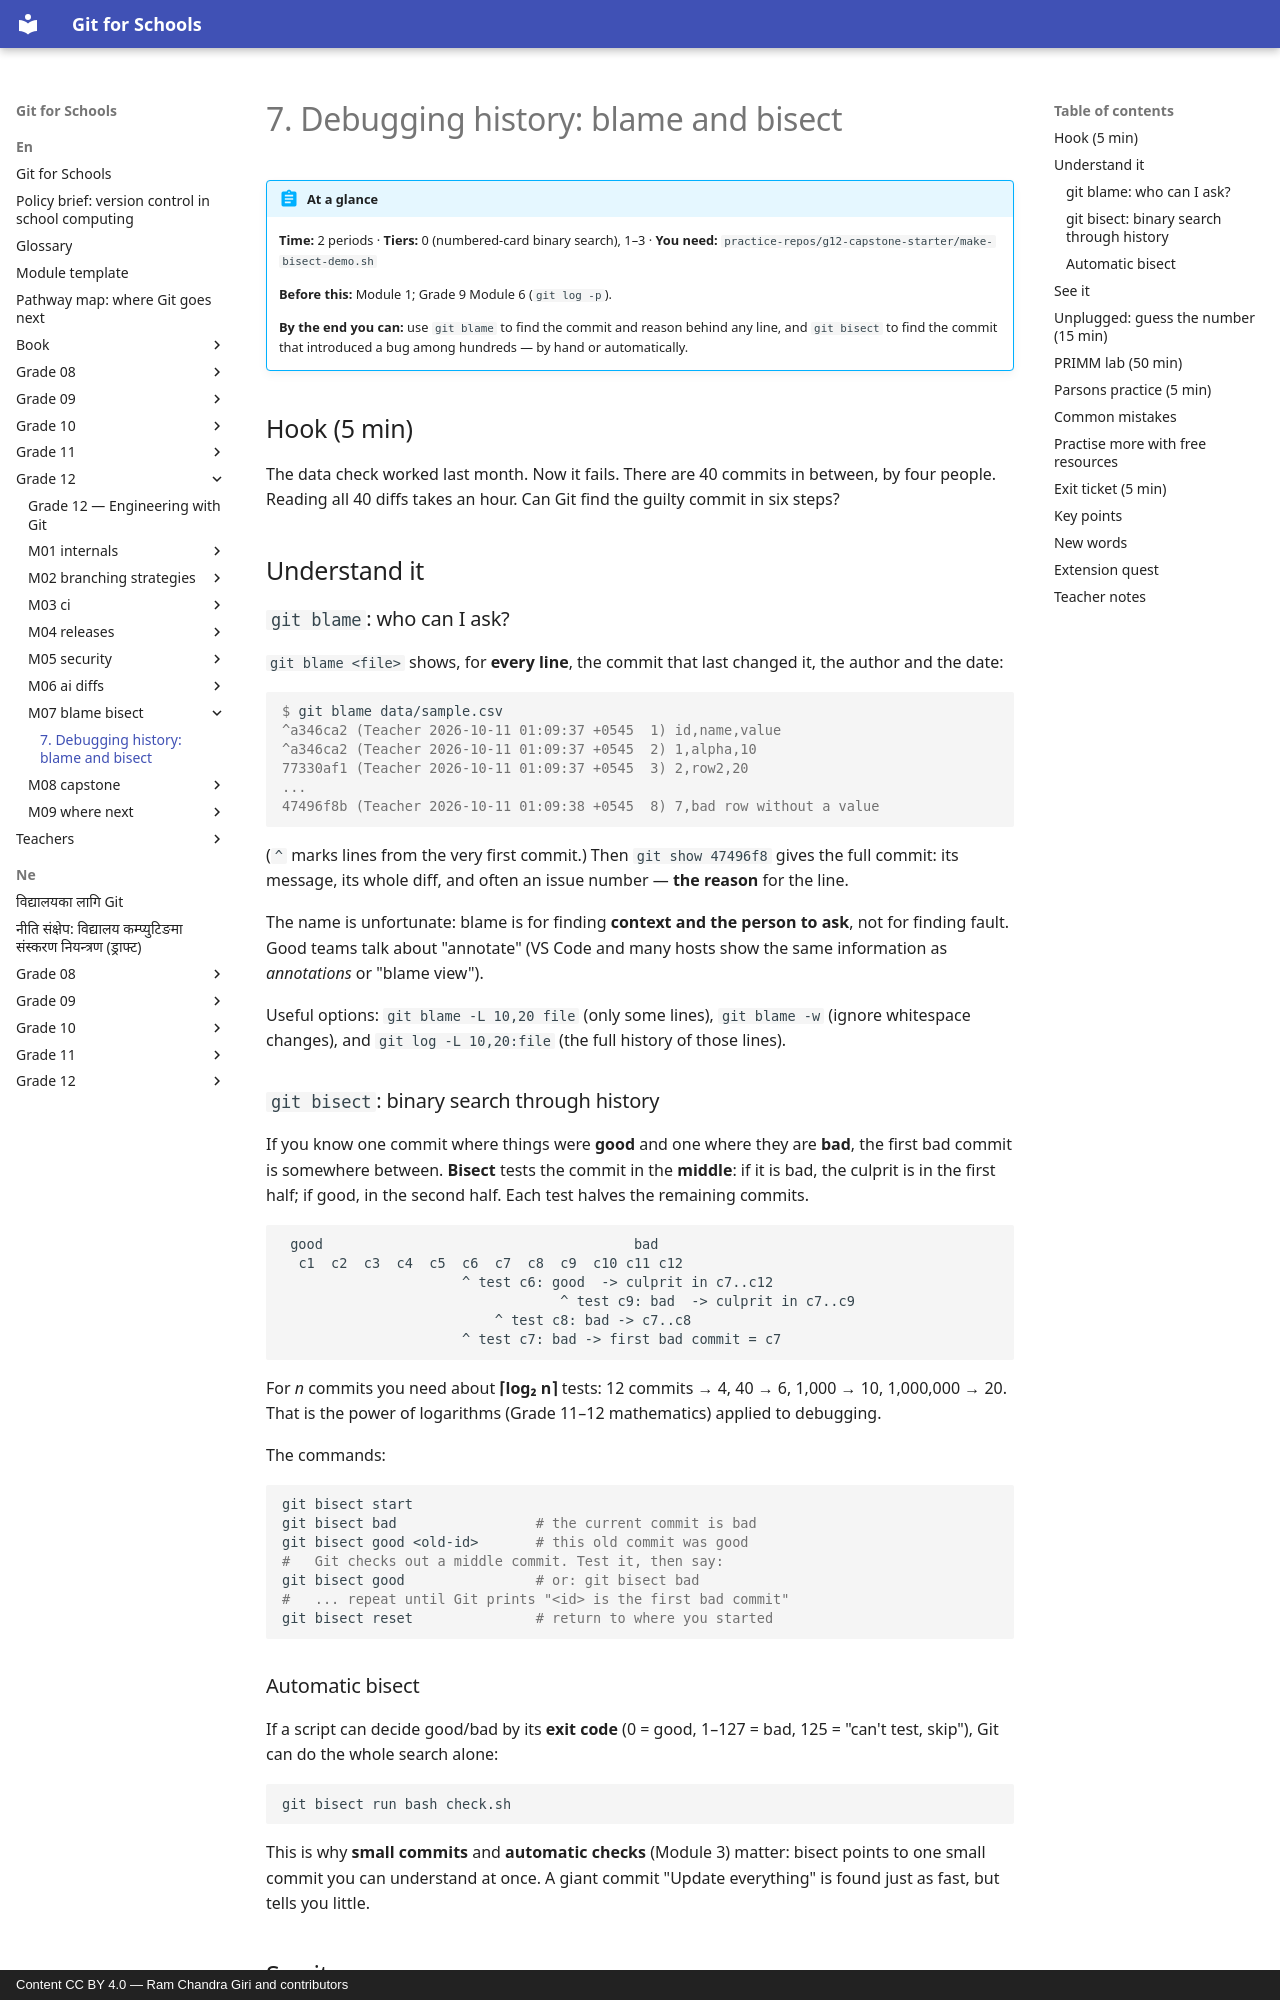

repository: rcgiri-physics/git-for-nepal · page: en/grade-12/m07-blame-bisect/lesson/index.html · generator: mkdocs · copyright: Content CC BY 4.0 — Ram Chandra Giri and contributors

---
id: g12-m07-blame-bisect
grade: 12
hours: 2
prerequisites: [g12-m01-internals]
outcomes:
  - "Find who last changed a line and why"
  - "Locate the commit that introduced a bug using bisect"
  - "Automate bisect with a test script"
tier_support: [0, 1, 2, 3]
license: CC-BY-4.0
---

# 7. Debugging history: blame and bisect

!!! abstract "At a glance"
    **Time:** 2 periods · **Tiers:** 0 (numbered-card binary search), 1–3 · **You need:** `practice-repos/g12-capstone-starter/make-bisect-demo.sh`

    **Before this:** Module 1; Grade 9 Module 6 (`git log -p`).

    **By the end you can:** use `git blame` to find the commit and reason behind any line, and `git bisect` to find the commit that introduced a bug among hundreds — by hand or automatically.

## Hook (5 min)
The data check worked last month. Now it fails. There are 40 commits in between, by four people. Reading all 40 diffs takes an hour. Can Git find the guilty commit in six steps?

## Understand it

### `git blame`: who can I ask?
`git blame <file>` shows, for **every line**, the commit that last changed it, the author and the date:

```console
$ git blame data/sample.csv
^a346ca2 (Teacher 2026-10-11 01:09:37 +0545  1) id,name,value
^a346ca2 (Teacher 2026-10-11 01:09:37 +0545  2) 1,alpha,10
77330af1 (Teacher 2026-10-11 01:09:37 +0545  3) 2,row2,20
...
47496f8b (Teacher 2026-10-11 01:09:38 +0545  8) 7,bad row without a value
```

(`^` marks lines from the very first commit.) Then `git show 47496f8` gives the full commit: its message, its whole diff, and often an issue number — **the reason** for the line.

The name is unfortunate: blame is for finding **context and the person to ask**, not for finding fault. Good teams talk about "annotate" (VS Code and many hosts show the same information as *annotations* or "blame view").

Useful options: `git blame -L 10,20 file` (only some lines), `git blame -w` (ignore whitespace changes), and `git log -L 10,20:file` (the full history of those lines).

### `git bisect`: binary search through history
If you know one commit where things were **good** and one where they are **bad**, the first bad commit is somewhere between. **Bisect** tests the commit in the **middle**: if it is bad, the culprit is in the first half; if good, in the second half. Each test halves the remaining commits.

```
 good                                      bad
  c1  c2  c3  c4  c5  c6  c7  c8  c9  c10 c11 c12
                      ^ test c6: good  -> culprit in c7..c12
                                  ^ test c9: bad  -> culprit in c7..c9
                          ^ test c8: bad -> c7..c8
                      ^ test c7: bad -> first bad commit = c7
```

For *n* commits you need about **⌈log₂ n⌉** tests: 12 commits → 4, 40 → 6, 1,000 → 10, 1,000,000 → 20. That is the power of logarithms (Grade 11–12 mathematics) applied to debugging.

The commands:

```bash
git bisect start
git bisect bad                 # the current commit is bad
git bisect good <old-id>       # this old commit was good
#   Git checks out a middle commit. Test it, then say:
git bisect good                # or: git bisect bad
#   ... repeat until Git prints "<id> is the first bad commit"
git bisect reset               # return to where you started
```
